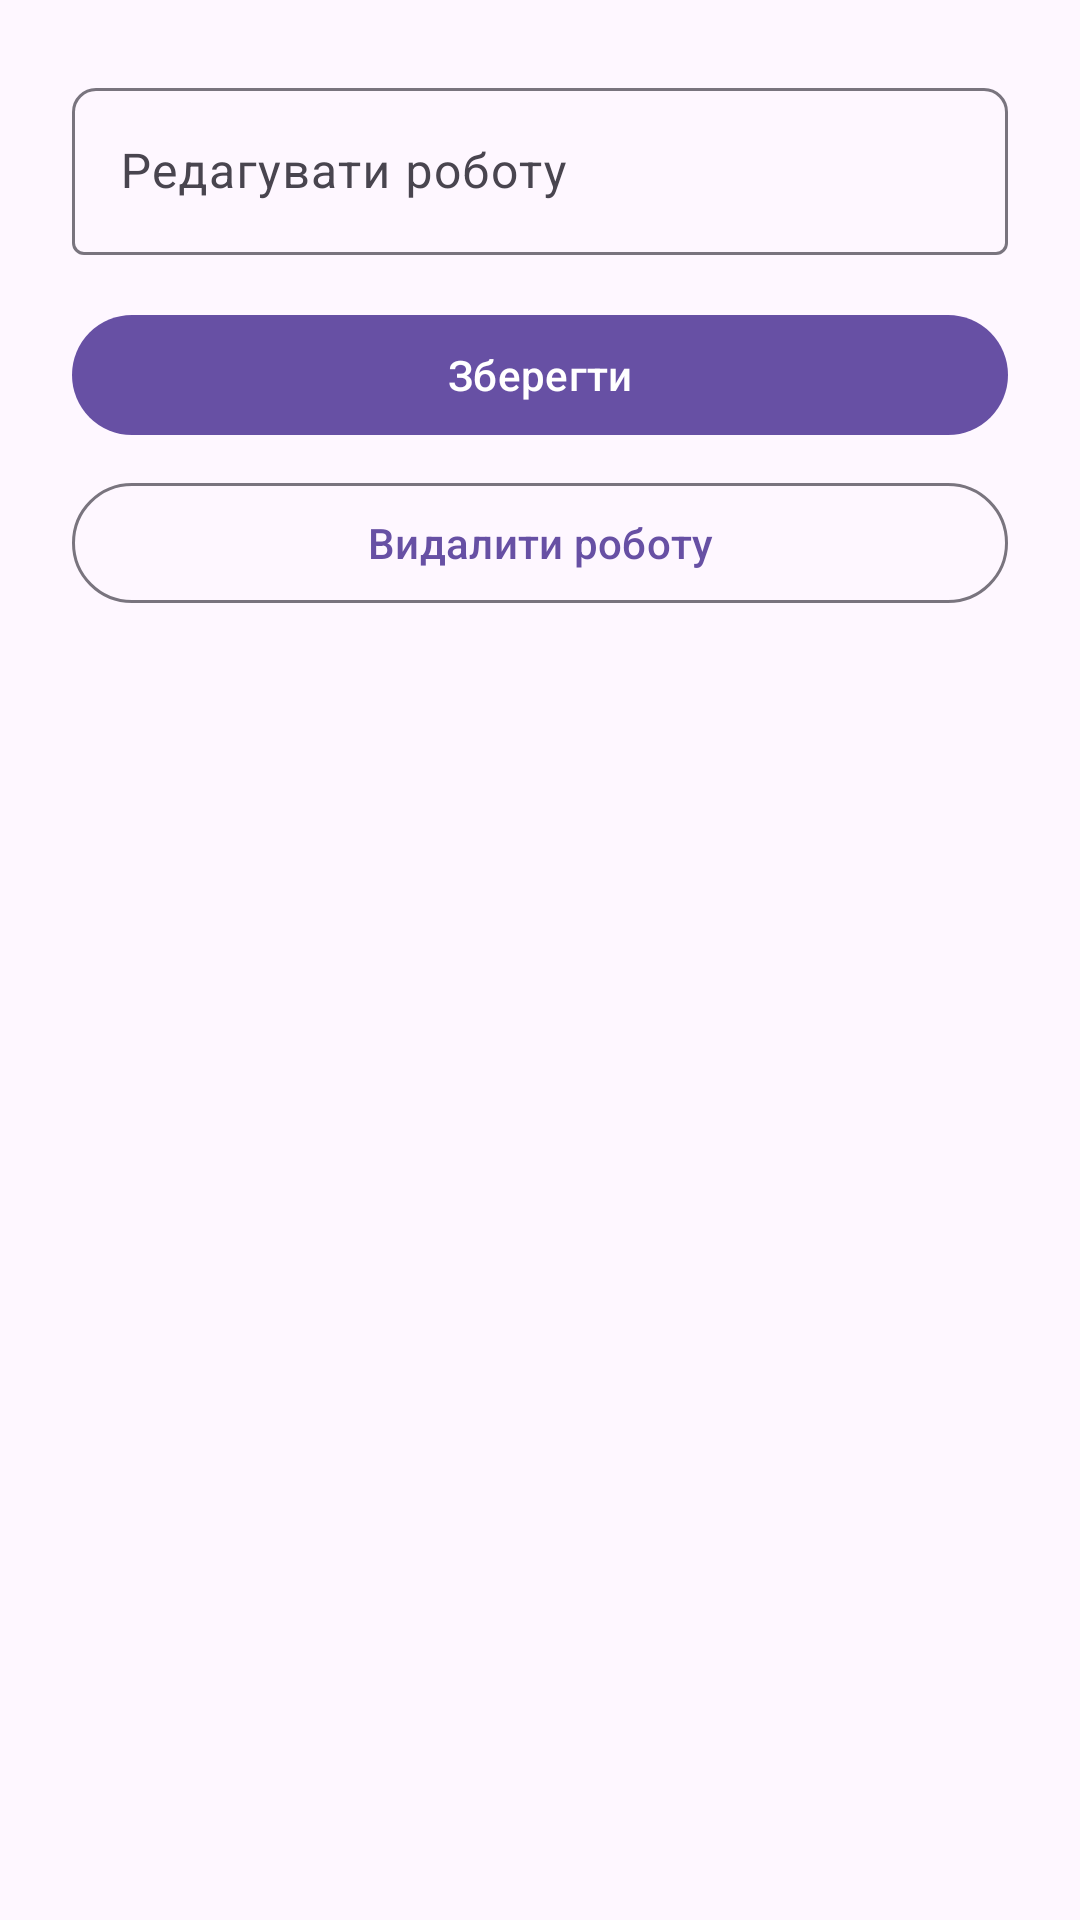

Write the Android layout XML for this screen, with the resource values it uses.
<!-- AndroidManifest.xml: application theme Theme.WorkTracker -->
<!-- res/layout/dialog_edit_job.xml -->
<?xml version="1.0" encoding="utf-8"?>
<LinearLayout xmlns:android="http://schemas.android.com/apk/res/android"
    xmlns:app="http://schemas.android.com/apk/res-auto"
    android:layout_width="match_parent"
    android:layout_height="wrap_content"
    android:orientation="vertical"
    android:padding="24dp">

    <com.google.android.material.textfield.TextInputLayout
        android:layout_width="match_parent"
        android:layout_height="wrap_content"
        app:boxBackgroundMode="outline"
        app:boxCornerRadiusTopStart="8dp"
        app:boxCornerRadiusTopEnd="8dp"
        android:layout_marginBottom="16dp">

        <com.google.android.material.textfield.TextInputEditText
            android:id="@+id/editJobName"
            android:layout_width="match_parent"
            android:layout_height="wrap_content"
            android:hint="@string/edit_job"
            android:inputType="textPersonName" />
    </com.google.android.material.textfield.TextInputLayout>

    <com.google.android.material.button.MaterialButton
        android:id="@+id/buttonSave"
        style="@style/Widget.Material3.Button"
        android:layout_width="match_parent"
        android:layout_height="wrap_content"
        android:text="@string/save" />

    <com.google.android.material.button.MaterialButton
        android:id="@+id/buttonDelete"
        style="@style/Widget.Material3.Button.OutlinedButton"
        android:layout_width="match_parent"
        android:layout_height="wrap_content"
        android:layout_marginTop="8dp"
        android:text="@string/delete_job" />
</LinearLayout>
<!-- resources referenced by this layout -->
<resources>
  <string name="delete_job">Видалити роботу</string>
  <string name="edit_job">Редагувати роботу</string>
  <string name="save">Зберегти</string>
  <style name="Theme.WorkTracker" parent="Theme.Material3.Light.NoActionBar">
          <item name="colorPrimary">@color/primary</item>
          <item name="colorOnPrimary">@color/onPrimary</item>
          <item name="colorPrimaryContainer">@color/primaryContainer</item>
          <item name="colorOnPrimaryContainer">@color/onPrimaryContainer</item>
          <item name="colorSecondary">@color/secondary</item>
          <item name="colorOnSecondary">@color/onSecondary</item>
          <item name="colorSecondaryContainer">@color/secondaryContainer</item>
          <item name="colorOnSecondaryContainer">@color/onSecondaryContainer</item>
          <item name="colorTertiary">@color/tertiary</item>
          <item name="colorOnTertiary">@color/onTertiary</item>
          <item name="colorTertiaryContainer">@color/tertiaryContainer</item>
          <item name="colorOnTertiaryContainer">@color/onTertiaryContainer</item>
          <item name="colorError">@color/error</item>
          <item name="colorOnError">@color/onError</item>
          <item name="colorOnBackground">@color/onBackground</item>
          <item name="colorSurface">@color/surface</item>
          <item name="colorOnSurface">@color/onSurface</item>
      </style>
  <color name="primary">#6750A4</color>
  <color name="onPrimary">#FFFFFF</color>
  <color name="primaryContainer">#EADDFF</color>
  <color name="onPrimaryContainer">#21005D</color>
  <color name="secondary">#625B71</color>
  <color name="onSecondary">#FFFFFF</color>
  <color name="secondaryContainer">#E8DEF8</color>
  <color name="onSecondaryContainer">#1D192B</color>
  <color name="tertiary">#7D5260</color>
  <color name="onTertiary">#FFFFFF</color>
  <color name="tertiaryContainer">#FFD8E4</color>
  <color name="onTertiaryContainer">#31111D</color>
  <color name="error">#B3261E</color>
  <color name="onError">#FFFFFF</color>
  <color name="onBackground">#1C1B1F</color>
  <color name="surface">#FFFBFE</color>
  <color name="onSurface">#1C1B1F</color>
</resources>
